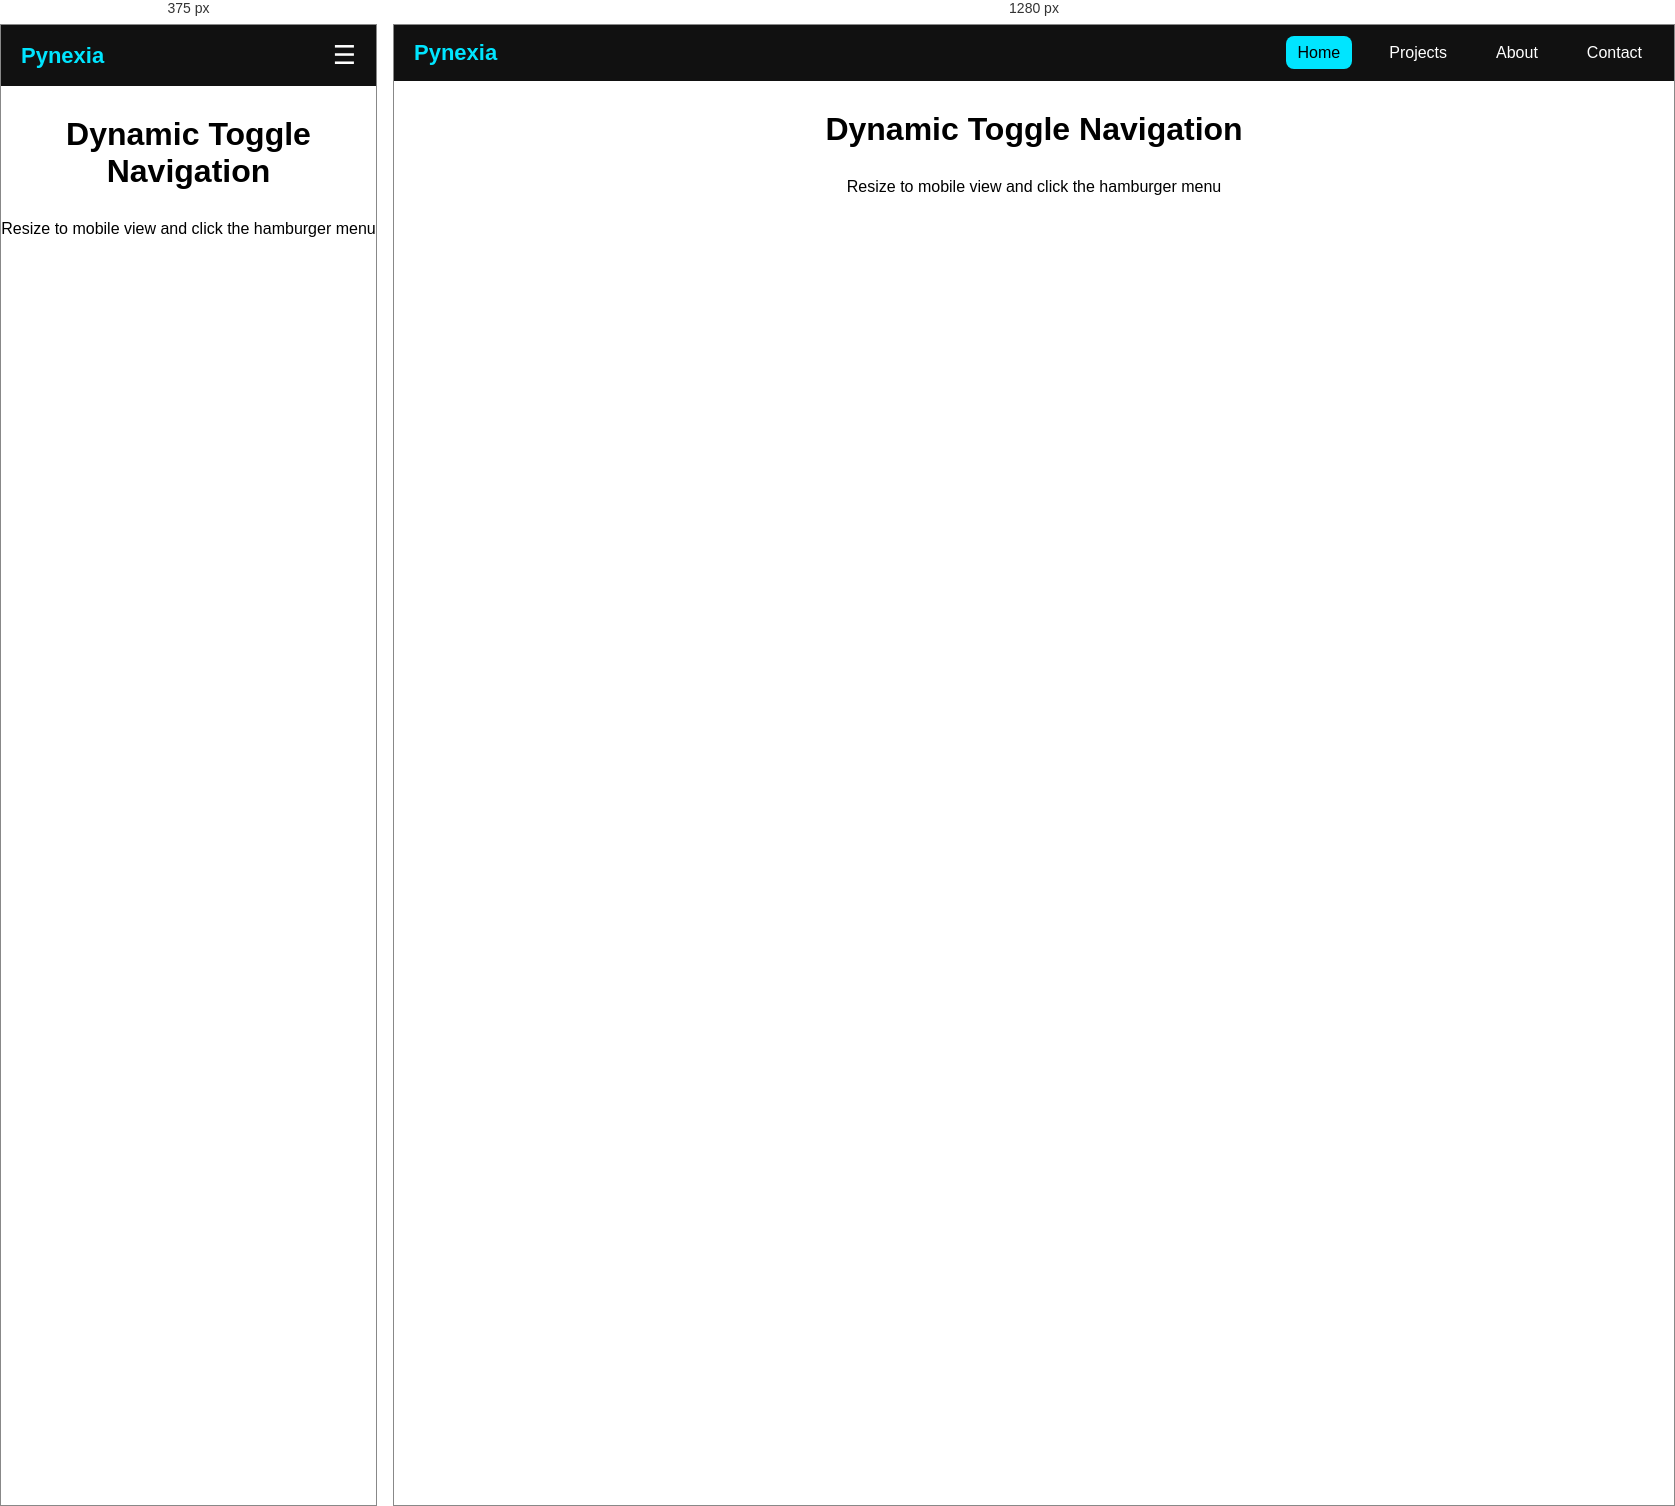
Rendered at 375 px and 1280 px, left to right.

<!-- file: index.html -->

<!DOCTYPE html>
<html lang="en">
<head>
<meta charset="UTF-8">
<meta name="viewport" content="width=device-width, initial-scale=1.0">
<title>Dynamic Toggle Navigation</title>
<link rel="stylesheet" href="style.css">
</head>
<body>

<nav>
  <div class="logo">Pynexia</div>
  <ul class="nav-links" id="navLinks">
    <li><a href="#" class="active">Home</a></li>
    <li><a href="#">Projects</a></li>
    <li><a href="#">About</a></li>
    <li><a href="#">Contact</a></li>
  </ul>
  <button class="hamburger" id="hamburger">☰</button>
</nav>

<h1>Dynamic Toggle Navigation</h1>
<p>Resize to mobile view and click the hamburger menu</p>

<script src="script.js"></script>
</body>


/* @media block from style.css */
@media (max-width: 768px) {
  .hamburger {
    display: block;
  }
  .nav-links {
    position: absolute;
    top: 60px;
    left: 0;
    width: 100%;
    background: #111;
    flex-direction: column;
    align-items: center;
    padding: 20px 0;
    transform: translateY(-150%);
    opacity: 0;
  }
  .nav-links.open {
    transform: translateY(0);
    opacity: 1;
  }
}